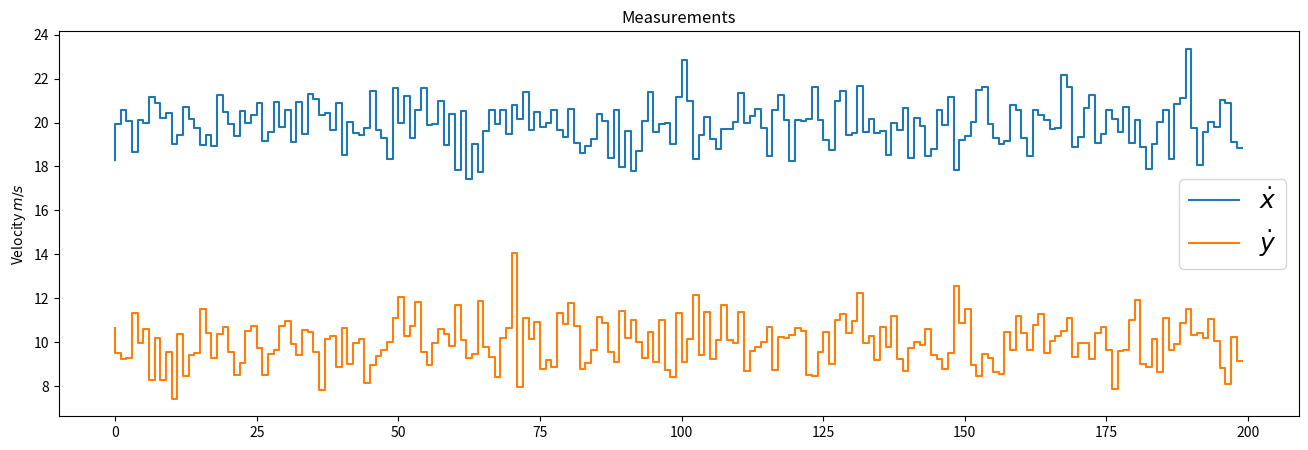
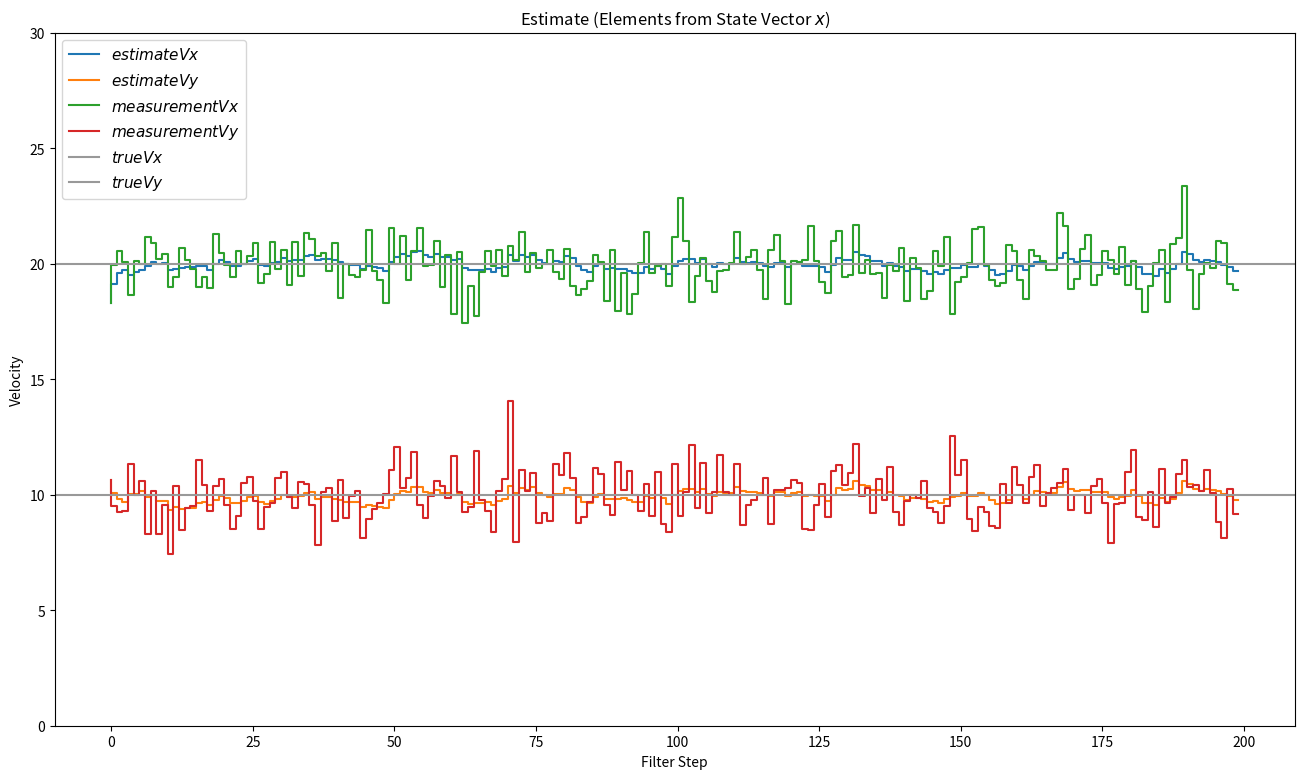
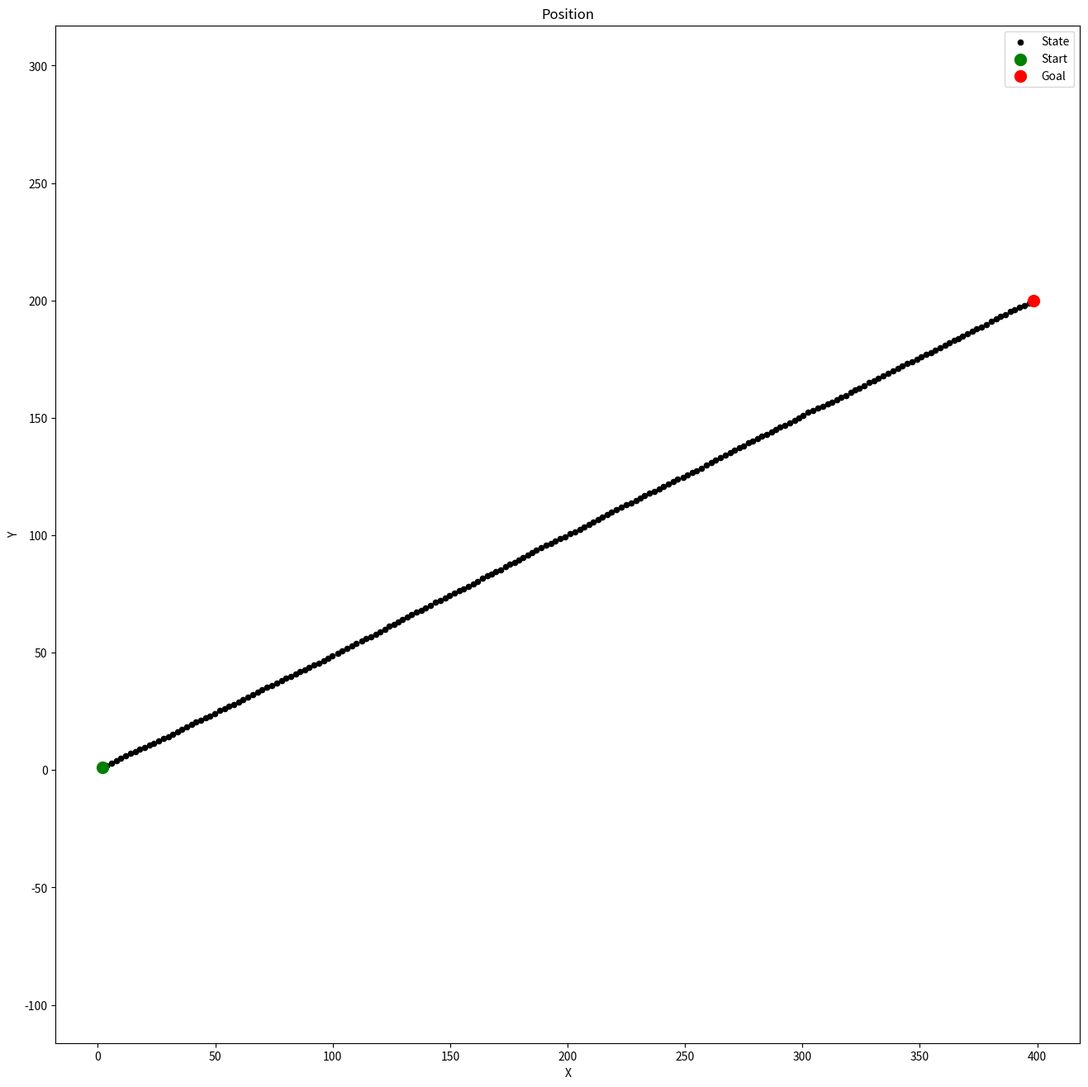

Write the Python code that produced these figures, in order.
#!/usr/bin/python
# -*- coding: UTF-8 -*-


import numpy as np
import matplotlib.pyplot as plt
from scipy.stats import norm

'''
初始化行人状态x 
行人的不确定性（协方差矩阵）P
测量的时间间隔dt
处理矩阵F
测量矩阵H
'''
# 初始化行人状态x
x = np.matrix([[0.0, 0.0, 0.0, 0.0]]).T
print(x, x.shape)
# 行人的不确定性（协方差矩阵）P
P = np.diag([1000.0, 1000.0, 1000.0, 1000.0])
print(P, P.shape)
# 测量的时间间隔dt
dt = 0.1 # Time Step between Filter Steps
# 处理矩阵F
F = np.matrix([[1.0, 0.0, dt, 0.0], [0.0, 1.0, 0.0, dt], [0.0, 0.0, 1.0, 0.0], [0.0, 0.0, 0.0, 1.0]])
print(F, F.shape)
# 测量矩阵H
H = np.matrix([[0.0, 0.0, 1.0, 0.0],
              [0.0, 0.0, 0.0, 1.0]])
print(H, H.shape)

# cov matrix from measurement noise
ra = 10.0**2
R = np.matrix([[ra, 0.0],
              [0.0, ra]])
print(R, R.shape)

'''
计算测量过程的噪声的协方差矩阵R和处理噪声的协方差矩阵Q
'''
ra = 0.09
R = np.matrix([[ra, 0.0],
              [0.0, ra]])
print(R, R.shape)

sv = 0.5
G = np.matrix([[0.5*dt**2],
               [0.5*dt**2],
               [dt],
               [dt]])

Q = G*G.T*sv**2

from sympy import Symbol, Matrix
from sympy.interactive import printing
printing.init_printing()
dts = Symbol('dt')
Qs = Matrix([[0.5*dts**2],[0.5*dts**2],[dts],[dts]])
Qs*Qs.T

'''
定义一个单位矩阵
'''
I = np.eye(4)
print(I, I.shape)
'''
随机产生一些测量数据
'''

m = 200 # Measurements
vx= 20 # in X
vy= 10 # in Y

mx = np.array(vx+np.random.randn(m))
my = np.array(vy+np.random.randn(m))
measurements = np.vstack((mx,my))

print(measurements.shape)
print('Standard Deviation of Acceleration Measurements=%.2f' % np.std(mx))
print('You assumed %.2f in R.' % R[0,0])

fig = plt.figure(figsize=(16,5))
plt.step(range(m),mx, label='$\dot x$')
plt.step(range(m),my, label='$\dot y$')
plt.ylabel(r'Velocity $m/s$')
plt.title('Measurements')
plt.legend(loc='best',prop={'size':18})

'''
一些过程值，用于结果的显示
'''

xt = []
yt = []
dxt= []
dyt= []
Zx = []
Zy = []
Px = []
Py = []
Pdx= []
Pdy= []
Rdx= []
Rdy= []
Kx = []
Ky = []
Kdx= []
Kdy= []

def savestates(x, Z, P, R, K):
    xt.append(float(x[0]))
    yt.append(float(x[1]))
    dxt.append(float(x[2]))
    dyt.append(float(x[3]))
    Zx.append(float(Z[0]))
    Zy.append(float(Z[1]))
    Px.append(float(P[0,0]))
    Py.append(float(P[1,1]))
    Pdx.append(float(P[2,2]))
    Pdy.append(float(P[3,3]))
    Rdx.append(float(R[0,0]))
    Rdy.append(float(R[1,1]))    
    Kx.append(float(K[0,0]))
    Ky.append(float(K[1,0]))
    Kdx.append(float(K[2,0]))
    Kdy.append(float(K[3,0]))   

'''
卡尔曼滤波
'''
for n in range(len(measurements[0])):

    # Time Update (Prediction)
    # ========================
    # Project the state ahead
    x = F*x

    # Project the error covariance ahead
    P = F*P*F.T + Q
    # Measurement Update (Correction)
    # ===============================
    # Compute the Kalman Gain
    S = H*P*H.T + R
    K = (P*H.T) * np.linalg.pinv(S)

    # Update the estimate via z
    Z = measurements[:,n].reshape(2,1)
    y = Z - (H*x)                            # Innovation or Residual
    x = x + (K*y)
    # Update the error covariance
    P = (I - (K*H))*P
    # Save states (for Plotting)
    savestates(x, Z, P, R, K)

    '''
    显示一下关于速度的估计结果
    '''

def plot_x():
    fig = plt.figure(figsize=(16,9))
    plt.step(range(len(measurements[0])),dxt, label='$estimateVx$')
    plt.step(range(len(measurements[0])),dyt, label='$estimateVy$')
    plt.step(range(len(measurements[0])),measurements[0], label='$measurementVx$')
    plt.step(range(len(measurements[0])),measurements[1], label='$measurementVy$')
    plt.axhline(vx, color='#999999', label='$trueVx$')
    plt.axhline(vy, color='#999999', label='$trueVy$')
    plt.xlabel('Filter Step')
    plt.title('Estimate (Elements from State Vector $x$)')
    plt.legend(loc='best',prop={'size':11})
    plt.ylim([0, 30])
    plt.ylabel('Velocity')
    
plot_x()


def plot_xy():
    fig = plt.figure(figsize=(16,16))
    plt.scatter(xt,yt, s=20, label='State', c='k')
    plt.scatter(xt[0],yt[0], s=100, label='Start', c='g')
    plt.scatter(xt[-1],yt[-1], s=100, label='Goal', c='r')
    plt.xlabel('X')
    plt.ylabel('Y')
    plt.title('Position')
    plt.legend(loc='best')
    plt.axis('equal')
plot_xy()

plt.show()
